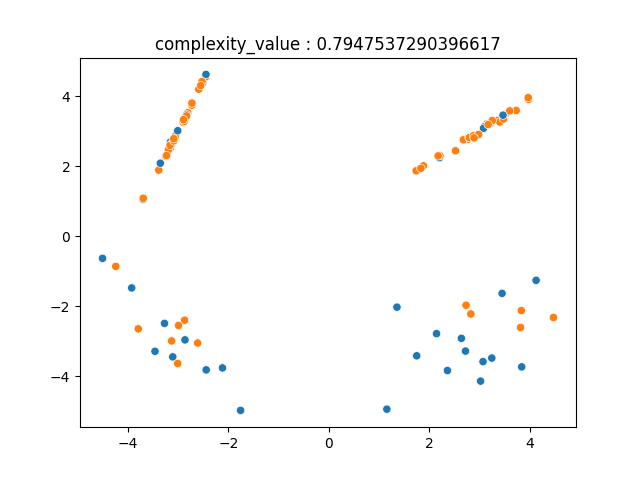

The data file committed next to this chart (first rows):
2.693340489304585361e+00, 2.754912631532287381e+00, 0.000000000000000000e+00
-2.449888917841061886e+00, 4.550347090136379613e+00, 1.000000000000000000e+00
-3.157938517869707695e+00, 2.502194516561532023e+00, 1.000000000000000000e+00
-2.724723405307532431e+00, 3.743935812327286783e+00, 1.000000000000000000e+00
2.771995878445146388e+00, 2.768933033814549916e+00, 1.000000000000000000e+00
-1.754673055741255316e+00, -4.980288347889558764e+00, 0.000000000000000000e+00
2.829844010392034370e+00, -2.223658056617781931e+00, 1.000000000000000000e+00
3.977915296422776414e+00, 3.909714436997120401e+00, 1.000000000000000000e+00
-3.104256081260825972e+00, 2.676840348775689993e+00, 0.000000000000000000e+00
-3.104980749192943534e+00, -3.449943450517410248e+00, 0.000000000000000000e+00
2.641399684077780918e+00, -2.921168811131705567e+00, 0.000000000000000000e+00
3.516074713092446125e+00, 3.479496592621779349e+00, 1.000000000000000000e+00
-2.586918128427348140e+00, 4.200293207169512044e+00, 1.000000000000000000e+00
-3.246039947619045574e+00, 2.281180689906318726e+00, 1.000000000000000000e+00
-3.007243478642331880e+00, -3.638603344478011703e+00, 1.000000000000000000e+00
-2.861439541059753733e+00, -2.964261288024083285e+00, 0.000000000000000000e+00
-3.192003654299079063e+00, 2.467206544071513186e+00, 1.000000000000000000e+00
1.157773217007679767e+00, -4.945050341012986905e+00, 0.000000000000000000e+00
3.415907541354537891e+00, 3.302881556056521895e+00, 1.000000000000000000e+00
3.152244629570847501e+00, 3.210966841789452797e+00, 1.000000000000000000e+00
-3.383927836064073880e+00, 1.889112470247653830e+00, 1.000000000000000000e+00
2.842795877399076243e+00, 2.837510832166825203e+00, 1.000000000000000000e+00
3.732186427747509416e+00, 3.592239104717940723e+00, 1.000000000000000000e+00
-2.872873383314898721e+00, 3.357819767793840615e+00, 1.000000000000000000e+00
-2.723470571054690925e+00, 3.804616822246372099e+00, 1.000000000000000000e+00
3.834701064516269131e+00, -2.127339764102651465e+00, 1.000000000000000000e+00
-3.150469771408094921e+00, 2.691763884317570188e+00, 0.000000000000000000e+00
3.072463155893205400e+00, -3.586040515022812070e+00, 0.000000000000000000e+00
-3.269475182949985737e+00, -2.492787135243357710e+00, 0.000000000000000000e+00
2.146991437728418273e+00, -2.785109229397077613e+00, 0.000000000000000000e+00
2.203663457169477535e+00, 2.245375270639907939e+00, 0.000000000000000000e+00
3.224576427465311923e+00, 3.233781446273018556e+00, 1.000000000000000000e+00
-2.827654795892724504e+00, 3.494036407365962660e+00, 0.000000000000000000e+00
-3.352860188693675081e+00, 2.085983951284007709e+00, 0.000000000000000000e+00
3.364833977371856299e+00, 3.308594297430087039e+00, 1.000000000000000000e+00
3.246844362424352148e+00, -3.484716709601395124e+00, 0.000000000000000000e+00
-3.127982591862401129e+00, -2.993724872693175776e+00, 1.000000000000000000e+00
-2.510793662858531228e+00, 4.381962886287828596e+00, 0.000000000000000000e+00
2.214206545573933038e+00, 2.302381201022734469e+00, 1.000000000000000000e+00
-3.696070782340249661e+00, 1.052810369118856615e+00, 0.000000000000000000e+00
-2.868795593493268292e+00, -2.402144379918077721e+00, 1.000000000000000000e+00
3.024147313840796159e+00, -4.142819507970943782e+00, 0.000000000000000000e+00
-2.443610615055014090e+00, 4.624249183061733603e+00, 0.000000000000000000e+00
-3.229115603648109456e+00, 2.306269528452762785e+00, 1.000000000000000000e+00
-4.239433499130027982e+00, -8.632571314808705765e-01, 1.000000000000000000e+00
-3.124105994565739230e+00, 2.641341233200905858e+00, 1.000000000000000000e+00
2.722853578371671190e+00, -3.284537165613508947e+00, 0.000000000000000000e+00
-2.439782404430325791e+00, -3.822224240304216369e+00, 0.000000000000000000e+00
-3.050535795095528524e+00, 2.840848060285669163e+00, 1.000000000000000000e+00
2.681377948177698922e+00, 2.754388860612620782e+00, 1.000000000000000000e+00
2.177987255364468577e+00, 2.294341042597276559e+00, 1.000000000000000000e+00
2.792952682416057986e+00, 2.817117030197276772e+00, 1.000000000000000000e+00
3.842258958980331762e+00, -3.735990252894150654e+00, 0.000000000000000000e+00
2.801598904888045194e+00, 2.818027007145955221e+00, 1.000000000000000000e+00
3.482427262564458115e+00, 3.449130987476259236e+00, 1.000000000000000000e+00
2.734247252621399227e+00, -1.974191323839813661e+00, 1.000000000000000000e+00
-2.807236495355187600e+00, 3.526803250124406208e+00, 1.000000000000000000e+00
3.603070261659833129e+00, 3.582212560467296303e+00, 1.000000000000000000e+00
4.128823583317488222e+00, -1.261745830970740778e+00, 0.000000000000000000e+00
3.103449202095856840e+00, 3.133699990738632035e+00, 0.000000000000000000e+00
-2.115368626018465648e+00, -3.766255400468373260e+00, 0.000000000000000000e+00
... 39 more rows
